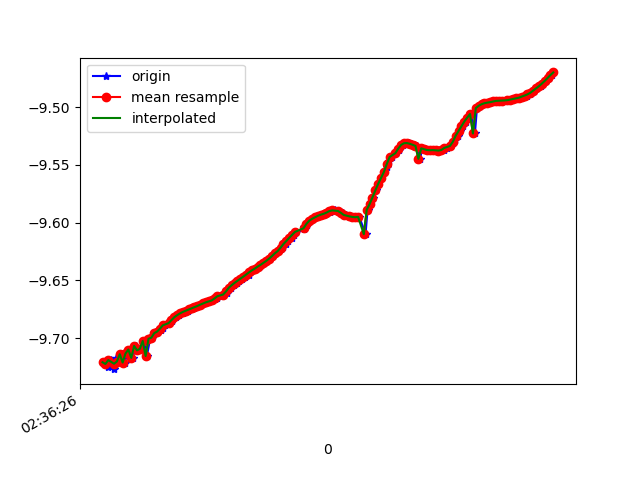

Source data for this figure (header and first rows):
1617762986581, 458623236098330, -9.720935, -0.97182506, 0.77395904
1617762986605, 458623255329100, -9.72, -0.9746, 0.7863
1617762986618, 458623274559870, -9.725, -0.9968, 0.6838
1617762986637, 458623293790640, -9.719, -1.001, 0.7601
1617762986660, 458623313021410, -9.727, -1.004, 0.6481
1617762986677, 458623332252180, -9.717, -1.012, 0.7659
1617762986694, 458623351482950, -9.72, -1.012, 0.7287
1617762986713, 458623370713720, -9.714, -1.06, 0.7448
1617762986733, 458623389944490, -9.721, -1.07, 0.6265
1617762986755, 458623409175260, -9.713, -1.115, 0.6697
1617762986770, 458623428406030, -9.71, -1.131, 0.6909
1617762986789, 458623447636800, -9.717, -1.146, 0.5511
1617762986814, 458623466867570, -9.707, -1.156, 0.6938
1617762986833, 458623486098340, -9.711, -1.168, 0.6156
1617762986846, 458623505329110, -9.709, -1.198, 0.5786
1617762986869, 458623524559880, -9.702, -1.208, 0.6661
1617762986889, 458623543790650, -9.716, -1.08, 0.6946
1617762986911, 458623563021420, -9.701, -1.223, 0.6652
1617762986922, 458623582252190, -9.7, -1.239, 0.6496
1617762986941, 458623601482960, -9.696, -1.25, 0.6863
1617762986962, 458623620713730, -9.694, -1.261, 0.6853
1617762986985, 458623639944500, -9.693, -1.275, 0.6825
1617762986999, 458623659175270, -9.691, -1.29, 0.6799
1617762987018, 458623678406040, -9.689, -1.307, 0.6761
1617762987042, 458623697636810, -9.687, -1.323, 0.6722
1617762987064, 458623716867580, -9.685, -1.338, 0.6664
1617762987074, 458623736098350, -9.684, -1.353, 0.6617
1617762987094, 458623755329120, -9.682, -1.368, 0.6558
1617762987115, 458623774559890, -9.68, -1.383, 0.65
1617762987137, 458623793790660, -9.679, -1.396, 0.6444
1617762987151, 458623813021430, -9.677, -1.409, 0.6373
1617762987173, 458623832252200, -9.676, -1.417, 0.6335
1617762987194, 458623851482970, -9.675, -1.426, 0.6296
1617762987215, 458623870713740, -9.674, -1.434, 0.627
1617762987227, 458623889944510, -9.673, -1.441, 0.6226
1617762987246, 458623909175280, -9.672, -1.45, 0.6203
1617762987264, 458623928406050, -9.671, -1.458, 0.6202
1617762987290, 458623947636820, -9.67, -1.464, 0.6214
1617762987303, 458623966867590, -9.669, -1.471, 0.6223
1617762987322, 458623986098360, -9.668, -1.476, 0.6217
1617762987341, 458624005329130, -9.667, -1.481, 0.6215
1617762987364, 458624024559900, -9.666, -1.488, 0.6223
1617762987379, 458624043790670, -9.665, -1.496, 0.6234
1617762987398, 458624063021440, -9.664, -1.505, 0.6234
1617762987422, 458624082252210, -9.662, -1.513, 0.6247
1617762987444, 458624101482980, -9.661, -1.524, 0.6261
1617762987455, 458624120713750, -9.659, -1.535, 0.6283
1617762987474, 458624139944520, -9.656, -1.548, 0.6311
1617762987494, 458624159175290, -9.654, -1.56, 0.6351
1617762987519, 458624178406060, -9.652, -1.571, 0.6398
1617762987531, 458624197636830, -9.65, -1.58, 0.6448
1617762987551, 458624216867600, -9.649, -1.588, 0.6497
1617762987571, 458624236098370, -9.647, -1.597, 0.6544
1617762987598, 458624255329140, -9.645, -1.607, 0.6582
1617762987608, 458624274559910, -9.643, -1.616, 0.6628
1617762987627, 458624293790680, -9.641, -1.625, 0.6661
1617762987650, 458624313021450, -9.64, -1.633, 0.668
1617762987667, 458624332252220, -9.638, -1.642, 0.6702
1617762987684, 458624351482990, -9.637, -1.651, 0.6713
1617762987703, 458624370713760, -9.635, -1.661, 0.6706
1617762987722, 458624389944530, -9.633, -1.672, 0.6688
... 104 more rows
